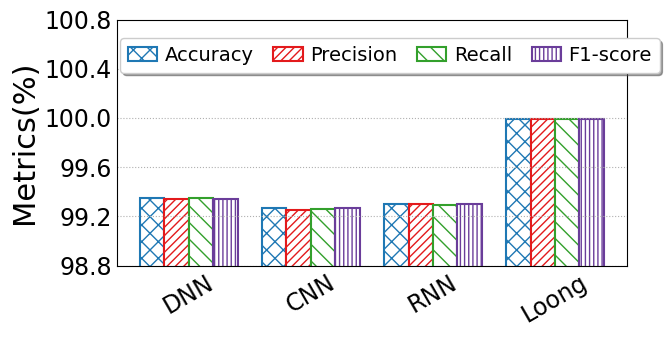

Recreate this plot in Python.
import matplotlib
from matplotlib import pyplot as plt
import numpy as np
import seaborn as sns
from matplotlib.backends.backend_pdf import PdfPages
from matplotlib.pyplot import MultipleLocator
from matplotlib import rcParams

config = {
    "font.family": 'serif',
    "font.size": 11,
    "mathtext.fontset": 'stix',
    "font.serif": ['Times New Roman'],
}  #设置一些字体和大小

matplotlib.rc('pdf', fonttype=42)
FONTSIZE = 29
ALLWIDTH = 1.5
Marker = ['o', 'v', '8', 's', 'p', '^', '<', '>', '*', 'h', 'H', 'D', 'd', 'P', 'X']
HATCH = ['+', 'x', '/', 'o', '|', '\\', '-', 'O', '.', '*']
Line_Style = ['-', '--', '-.', ':']
COLORS = sns.color_palette("Paired")
rcParams.update(config)

def bar_plot(x_label='Sketches', y_label='Metrics(%)'):
    FONTSIZE = 22
    width = 0.2
    y = np.array([[99.35,99.34,	99.35,99.34], [99.27,	99.25	,99.26,	99.27],
                  [99.30	,99.30,99.29,	99.30],[99.99,99.99,99.99,99.99]])
    x_labels = ['DNN', 'CNN', 'RNN','Loong']
    legend_labels = ['Accuracy', 'Precision', 'Recall','F1-score']
    x = np.arange(len(x_labels))

    fig, ax = plt.subplots(figsize=(6.5,3.5))
    ax.bar(x - 1.5*width, y[:, 0], width=width, label=legend_labels[0], color='white',
           ec=COLORS[1], hatch=HATCH[1] * 2, linewidth=ALLWIDTH)
    ax.bar(x -0.5*width, y[:, 1], width=width, label=legend_labels[1], color='white',
           ec=COLORS[5], hatch=HATCH[2] * 4, linewidth=ALLWIDTH)
    ax.bar(x +0.5*width, y[:, 2], width=width, label=legend_labels[2], color='white',
           ec=COLORS[3], hatch=HATCH[5] * 2, linewidth=ALLWIDTH)
    ax.bar(x + 1.5*width, y[:, 3], width=width, label=legend_labels[3], color='white',
           ec=COLORS[9], hatch=HATCH[4] * 4, linewidth=ALLWIDTH)

    ax.set_xticks(x)
    ax.set_xticklabels(x_labels,fontsize = 'small',rotation = 30)
    # ax.set_xlabel(x_label, fontsize=FONTSIZE)
    ax.set_ylabel(y_label, fontsize=FONTSIZE)
    # plt.yscale('log')
    plt.ylim(98.80,100.80)
    y_major_locator = MultipleLocator(0.4)
    ax = plt.gca()
    ax.yaxis.set_major_locator(y_major_locator)
    ax.tick_params(labelsize=FONTSIZE - 5)
    plt.tick_params(axis='both', which='both', length=0)
    ax.grid(linestyle=':', axis='y')
    fig.legend(fontsize=FONTSIZE - 8, loc='upper left', ncol=4,
               handlelength=ALLWIDTH, handletextpad=0.4, columnspacing=1, frameon=True, shadow=True, bbox_to_anchor=(0.18, 0.9))
    plt.tight_layout()

    # plt.rc('font', family='SimHei', size=12)

    pp = PdfPages('IOT多指标.pdf')
    plt.savefig(pp, format='pdf', bbox_inches='tight')
    pp.close()
    # plt.savefig('DNS多指标对比.jpg', dpi=300)
    plt.show()

if __name__=='__main__':
    bar_plot()
